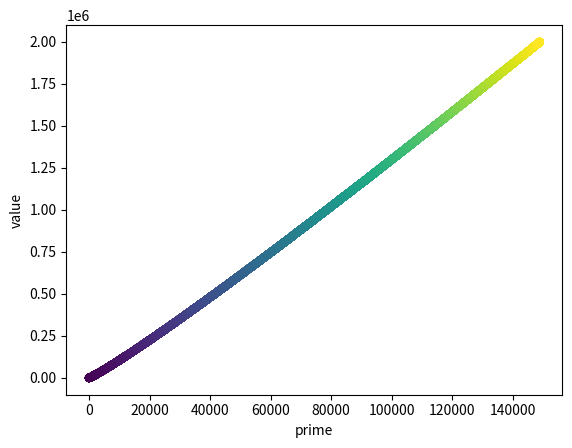

Write the Python code that produced this figure.
# Summation of primes
"""
The sum of the primes below 10 is 2 + 3 + 5 + 7 = 17.

Find the sum of all the primes below two million.

"""

def sieve_primes(N):
    # function to generate the list of primes below N, using the sieve of
    # Eratosthenes

    N = round(N)
    ints = list(range(2,N))
    composites = set([])

    # start sieving from the smallest prime -- 2
    for i in ints:

        if i not in composites:  # if this number is not a known composite
            # generate the multiples of p up to N
            mult = set(range(i, N, i)[1:])  # exclude the first one -- it's a prime
            # add these to the set of composites
            composites.update(mult)

    primes = set(ints).difference(composites)
    return primes

primes = sorted(sieve_primes(2000000))
print(sum(primes))

# %%
import matplotlib.pyplot as plt, numpy as np
plt.scatter(range(len(primes)), primes, c = plt.cm.viridis(np.array(primes)/max(primes)), edgecolors="none")
plt.xlabel("prime"); plt.ylabel("value")